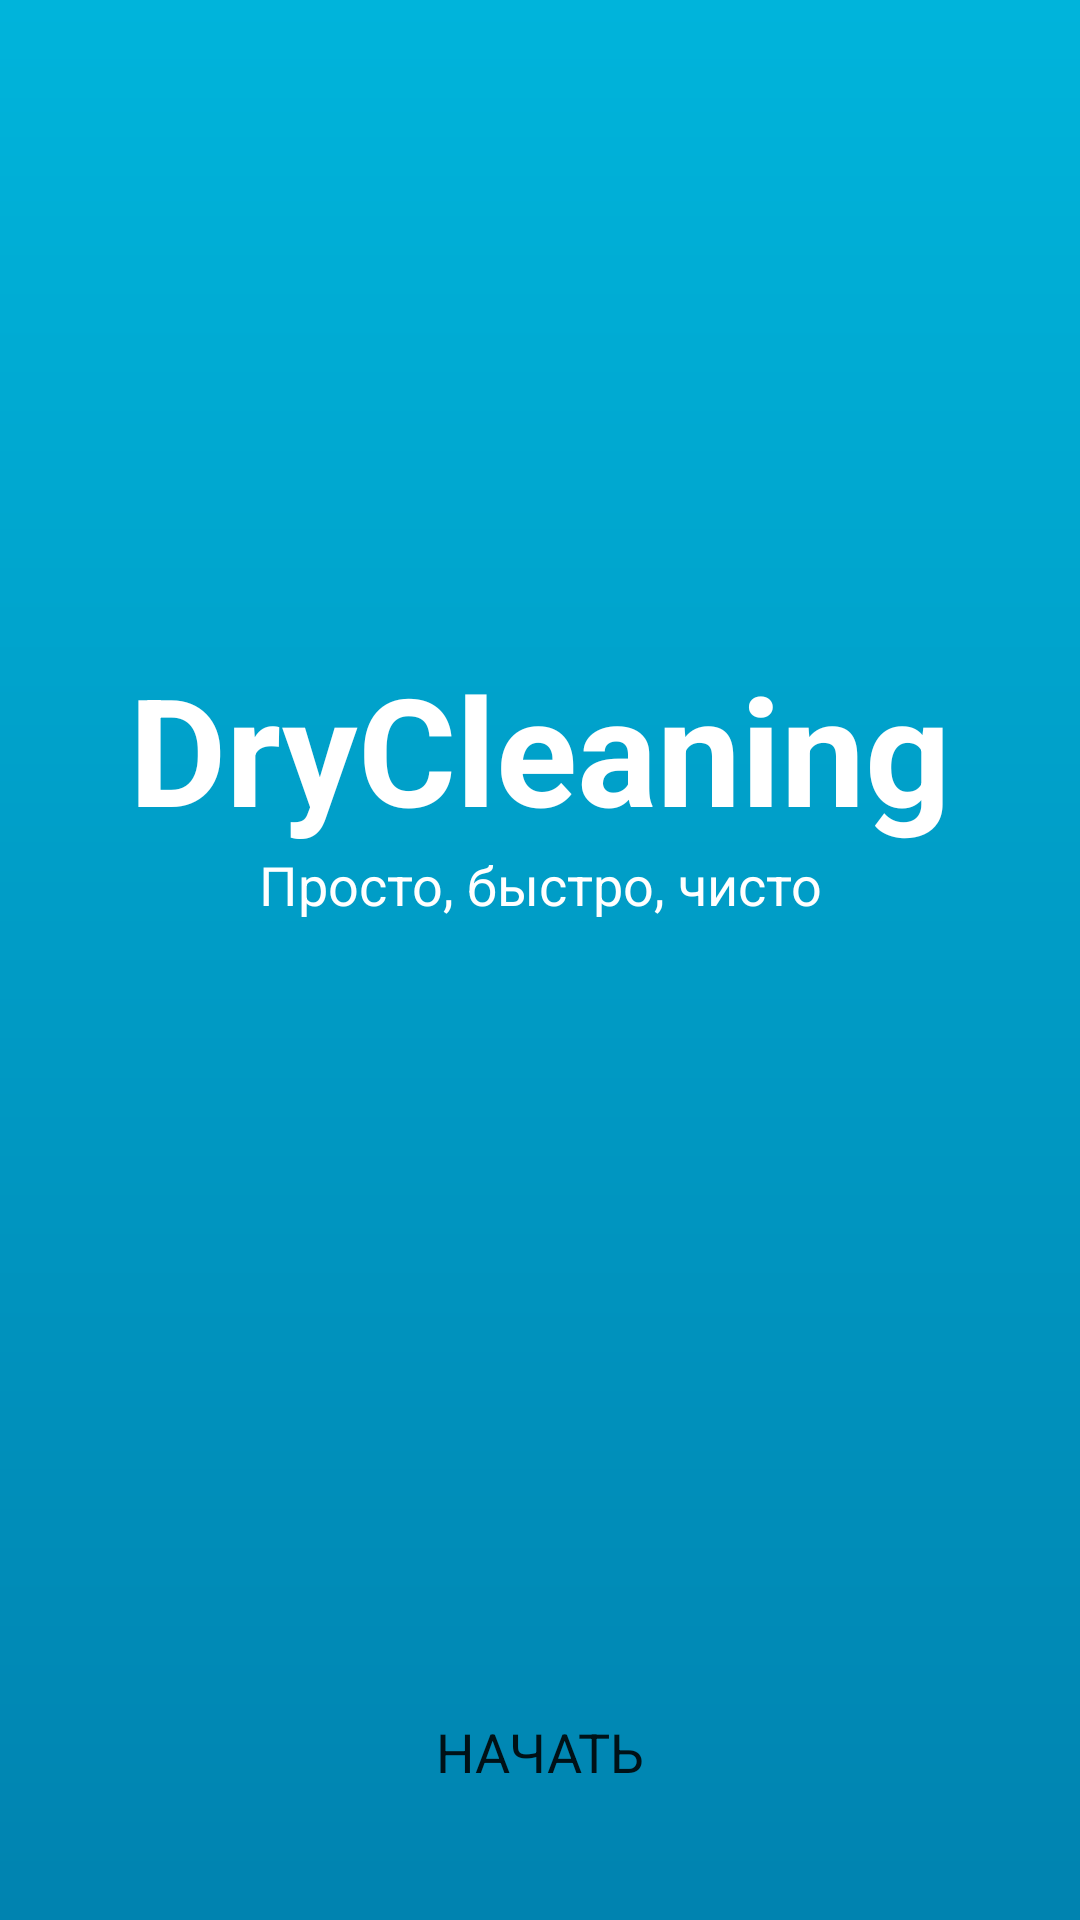

Write the Android layout XML for this screen, with the resource values it uses.
<!-- AndroidManifest.xml: application theme Theme.DryCleaning -->
<!-- res/layout/greeting_fragment.xml -->
<?xml version="1.0" encoding="utf-8"?>
<FrameLayout xmlns:android="http://schemas.android.com/apk/res/android"
    xmlns:app="http://schemas.android.com/apk/res-auto"
    xmlns:tools="http://schemas.android.com/tools"
    android:layout_width="match_parent"
    android:layout_height="match_parent"
    android:background="@drawable/background_greeting_gradient">
    <androidx.constraintlayout.widget.ConstraintLayout
        android:layout_width="match_parent"
        android:layout_height="match_parent">

        <TextView
            android:id="@+id/textView2"
            android:layout_width="wrap_content"
            android:layout_height="0dp"
            android:layout_marginTop="216dp"
            android:text="@string/app_name"
            android:textColor="@color/white"
            android:textSize="50sp"
            android:textStyle="bold"
            app:layout_constraintEnd_toEndOf="parent"
            app:layout_constraintStart_toStartOf="parent"
            app:layout_constraintTop_toTopOf="parent"
            android:gravity="center"/>

        <TextView
            android:id="@+id/textView3"
            android:layout_width="0dp"
            android:layout_height="wrap_content"
            android:gravity="center"
            android:text="@string/greeting"
            android:textSize="18sp"
            app:layout_constraintEnd_toEndOf="@+id/textView2"
            app:layout_constraintHorizontal_bias="0.0"
            app:layout_constraintStart_toStartOf="@+id/textView2"
            app:layout_constraintTop_toBottomOf="@+id/textView2"
            android:textColor="@color/white"/>

        <Button
            android:id="@+id/begin_button"
            android:layout_width="wrap_content"
            android:layout_height="wrap_content"
            android:layout_marginBottom="32dp"
            android:background="@android:color/transparent"
            android:drawableRight="@drawable/ic_baseline_keyboard_arrow_right_24"
            android:text="Начать"
            android:textSize="18sp"
            app:layout_constraintBottom_toBottomOf="parent"
            app:layout_constraintEnd_toEndOf="parent"
            app:layout_constraintStart_toStartOf="parent"/>

    </androidx.constraintlayout.widget.ConstraintLayout>
</FrameLayout>
<!-- resources referenced by this layout -->
<resources>
  <color name="white">#FFFFFFFF</color>
  <!-- drawable background_greeting_gradient (drawable) -->
  <?xml version="1.0" encoding="utf-8"?>
  <shape xmlns:android="http://schemas.android.com/apk/res/android"
      android:shape="rectangle">
      <gradient
          android:startColor="#00B4DB"
          android:endColor="#0083B0"
          android:angle="-45"/>
  
  </shape>
  <string name="app_name">DryCleaning</string>
  <string name="greeting">Просто, быстро, чисто</string>
  <style name="Theme.DryCleaning" parent="Theme.MaterialComponents.DayNight.DarkActionBar">
          
          <item name="colorPrimary">@color/purple_500</item>
          <item name="colorPrimaryVariant">@color/purple_700</item>
          <item name="colorOnPrimary">@color/white</item>
          
          <item name="colorSecondary">@color/teal_200</item>
          <item name="colorSecondaryVariant">@color/teal_700</item>
          <item name="colorOnSecondary">@color/black</item>
          
          <item name="android:statusBarColor">?attr/colorPrimaryVariant</item>
          
          <item name="fontFamily">@font/comfortaa_bold</item>
      </style>
  <color name="purple_500">#FF6200EE</color>
  <color name="purple_700">#FF3700B3</color>
  <color name="teal_200">#FF03DAC5</color>
  <color name="teal_700">#FF018786</color>
  <color name="black">#FF000000</color>
</resources>
